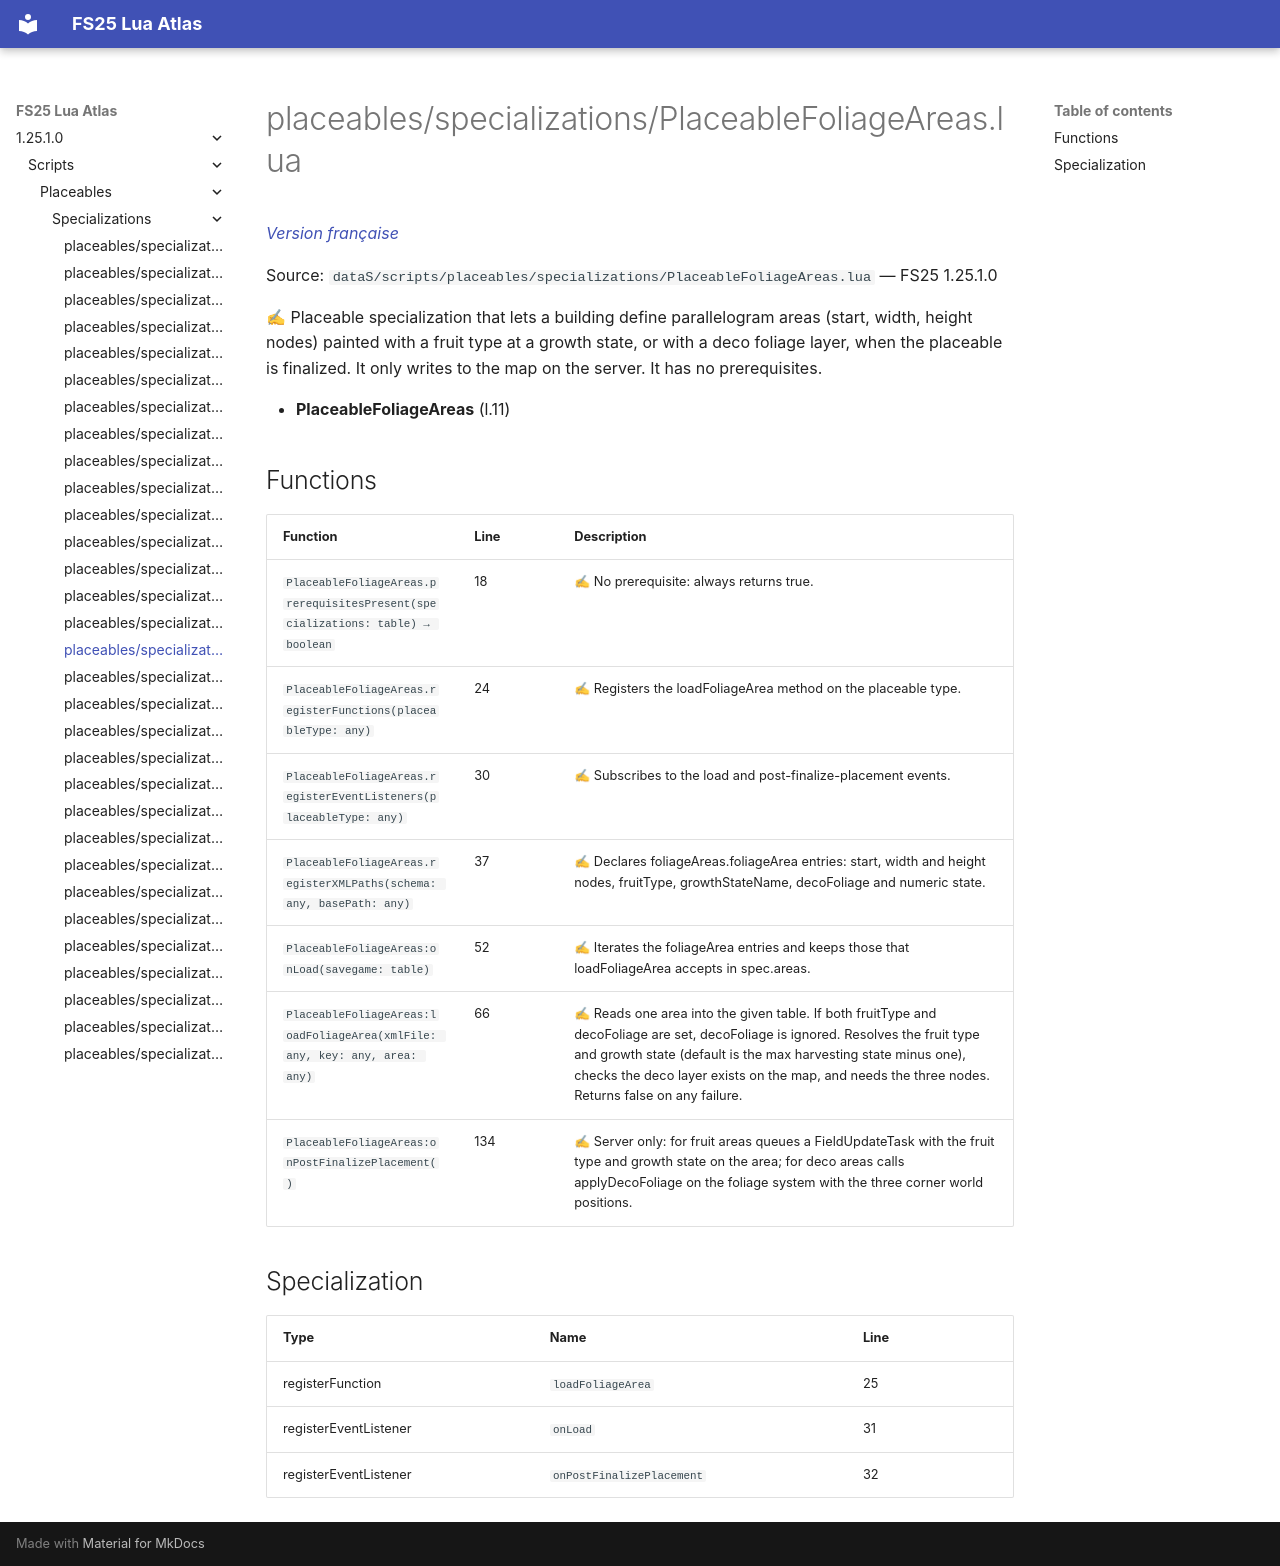

repository: Tim0219800/fs25-lua-atlas · page: 1.25.1.0/scripts/placeables/specializations/PlaceableFoliageAreas.html · generator: mkdocs

# placeables/specializations/PlaceableFoliageAreas.lua

*[Version française](../../../fr/scripts/placeables/specializations/PlaceableFoliageAreas.md)*

Source: `dataS/scripts/placeables/specializations/PlaceableFoliageAreas.lua` — FS25 1.25.1.0

✍ Placeable specialization that lets a building define parallelogram areas (start, width, height nodes) painted with a fruit type at a growth state, or with a deco foliage layer, when the placeable is finalized. It only writes to the map on the server. It has no prerequisites.

- **PlaceableFoliageAreas** (l.11)

## Functions

| Function | Line | Description |
|---|---|---|
| `PlaceableFoliageAreas.prerequisitesPresent(specializations: table) → boolean` | 18 | ✍ No prerequisite: always returns true. |
| `PlaceableFoliageAreas.registerFunctions(placeableType: any)` | 24 | ✍ Registers the loadFoliageArea method on the placeable type. |
| `PlaceableFoliageAreas.registerEventListeners(placeableType: any)` | 30 | ✍ Subscribes to the load and post-finalize-placement events. |
| `PlaceableFoliageAreas.registerXMLPaths(schema: any, basePath: any)` | 37 | ✍ Declares foliageAreas.foliageArea entries: start, width and height nodes, fruitType, growthStateName, decoFoliage and numeric state. |
| `PlaceableFoliageAreas:onLoad(savegame: table)` | 52 | ✍ Iterates the foliageArea entries and keeps those that loadFoliageArea accepts in spec.areas. |
| `PlaceableFoliageAreas:loadFoliageArea(xmlFile: any, key: any, area: any)` | 66 | ✍ Reads one area into the given table. If both fruitType and decoFoliage are set, decoFoliage is ignored. Resolves the fruit type and growth state (default is the max harvesting state minus one), checks the deco layer exists on the map, and needs the three nodes. Returns false on any failure. |
| `PlaceableFoliageAreas:onPostFinalizePlacement()` | 134 | ✍ Server only: for fruit areas queues a FieldUpdateTask with the fruit type and growth state on the area; for deco areas calls applyDecoFoliage on the foliage system with the three corner world positions. |

## Specialization

| Type | Name | Line |
|---|---|---|
| registerFunction | `loadFoliageArea` | 25 |
| registerEventListener | `onLoad` | 31 |
| registerEventListener | `onPostFinalizePlacement` | 32 |
